Run: headless pygame with SDL's dummy video driver; simulated clock (each Clock.tick advances the game by its frame time, no real sleeping); random seed 0; keys injected as events and as key.get_pressed() state; no mouse input.
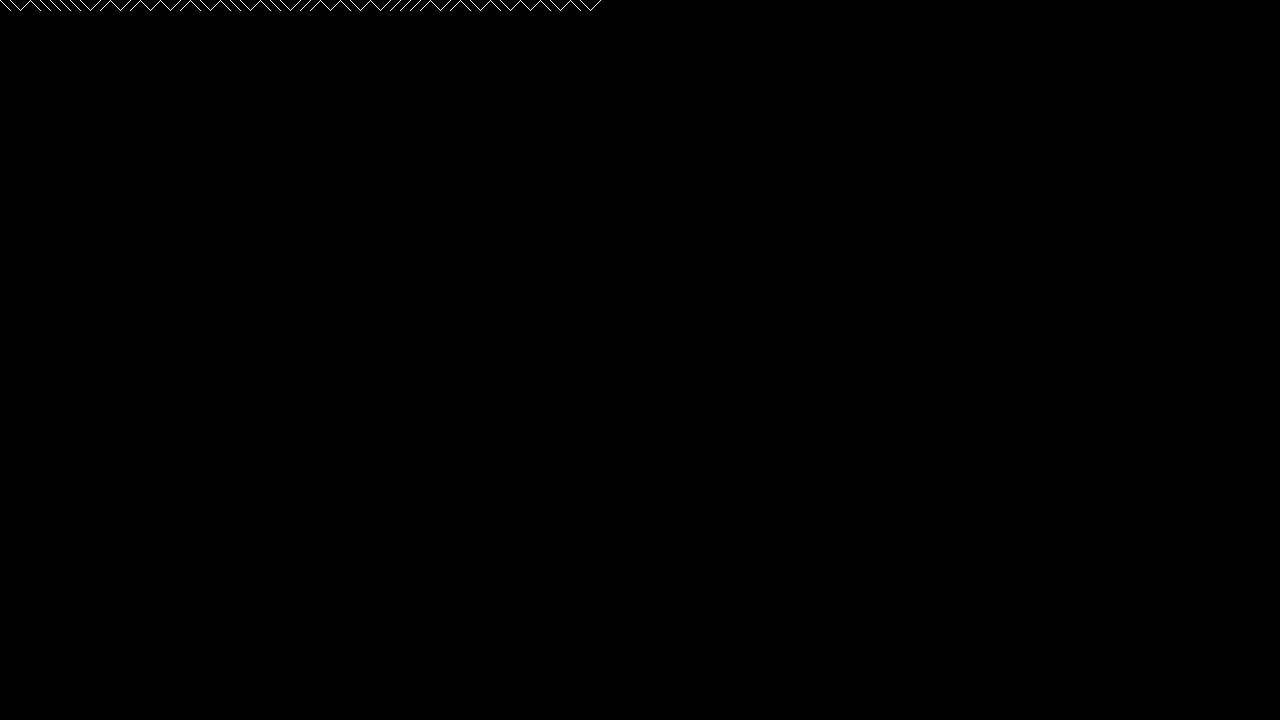
Frame 1 of 4 · flips 1–60 · no input
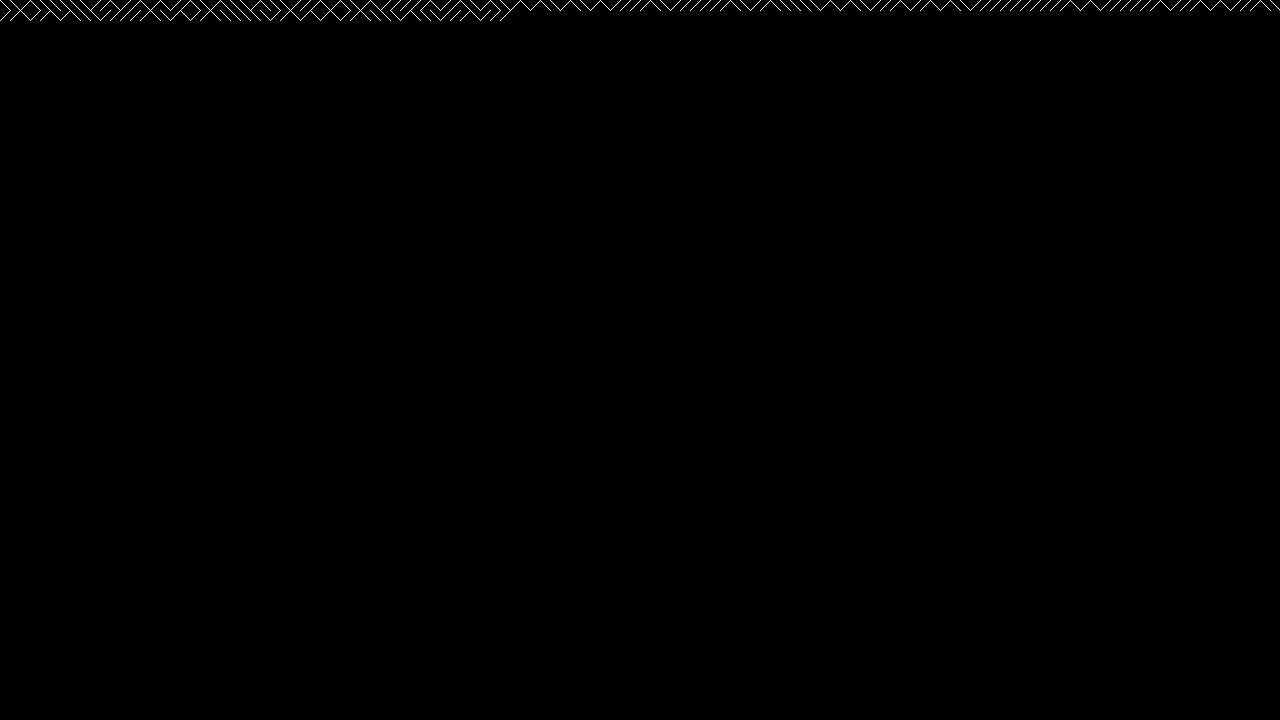
Frame 2 of 4 · flips 61–180 · tapped SPACE, RETURN · held RIGHT (→), D
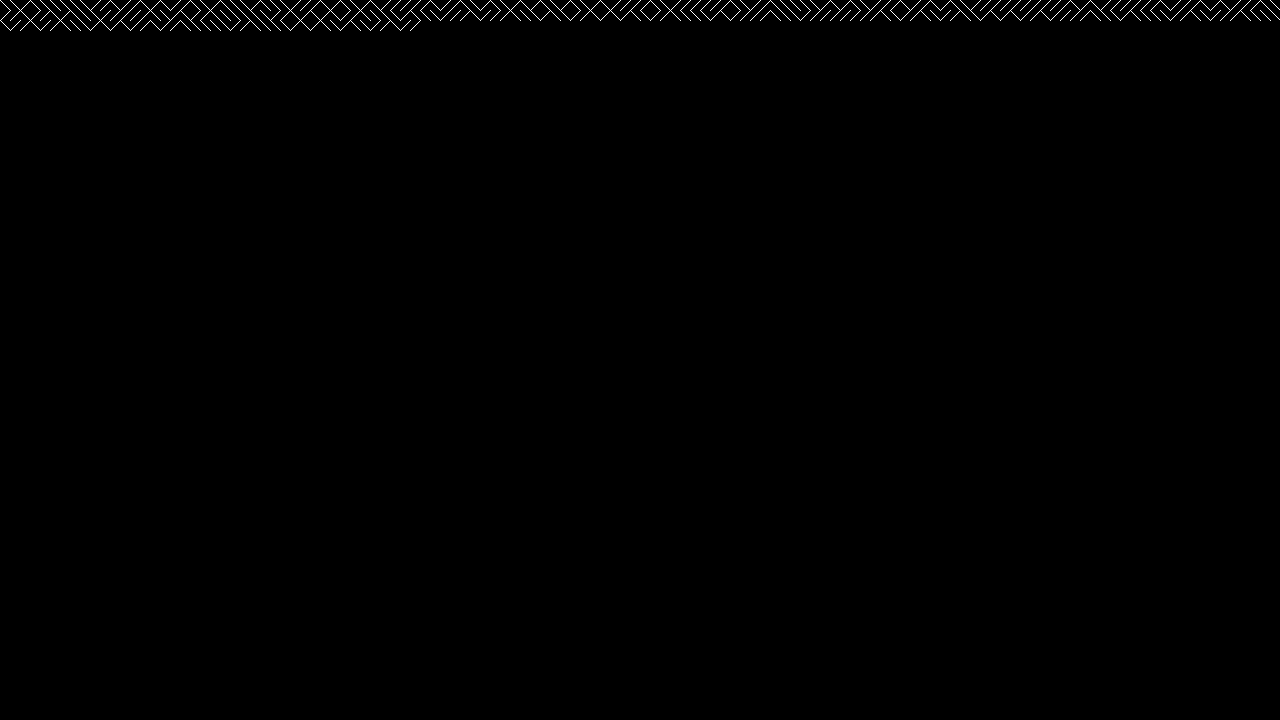
Frame 3 of 4 · flips 181–300 · held DOWN (↓), S
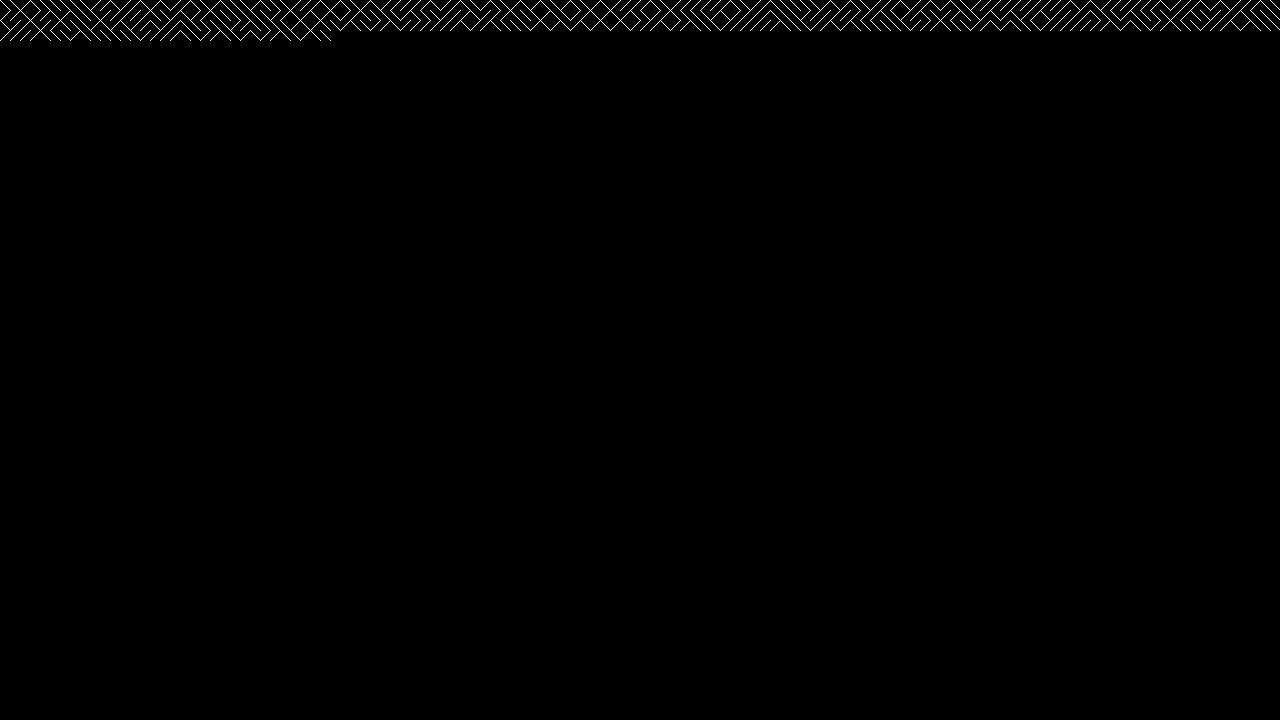
Frame 4 of 4 · flips 301–420 · held LEFT (←), A, UP (↑), W

The pygame program that drew these frames:

import pygame
import random
pygame.init()

width = 1280
height = 720
gameLoop = True
drawLine = True
xoff = 0
yoff = 0
white = (255, 255, 255)


win = pygame.display.set_mode((width, height))

while gameLoop:
    for event in pygame.event.get():
        if event.type == pygame.QUIT:
            gameLoop = False
    if drawLine:
        if (random.randint(0, 1)):
            pygame.draw.line(win, white,
                             (0+xoff, 0+yoff), (10+xoff, 10+yoff))

        else:
            pygame.draw.line(win, white,
                             (0+xoff, 10+yoff), (10+xoff, 0+yoff))

    xoff += 10
    if xoff > width:
        yoff += 10
        xoff = 0
    if yoff > height:
        drawLine = False

    pygame.display.update()
